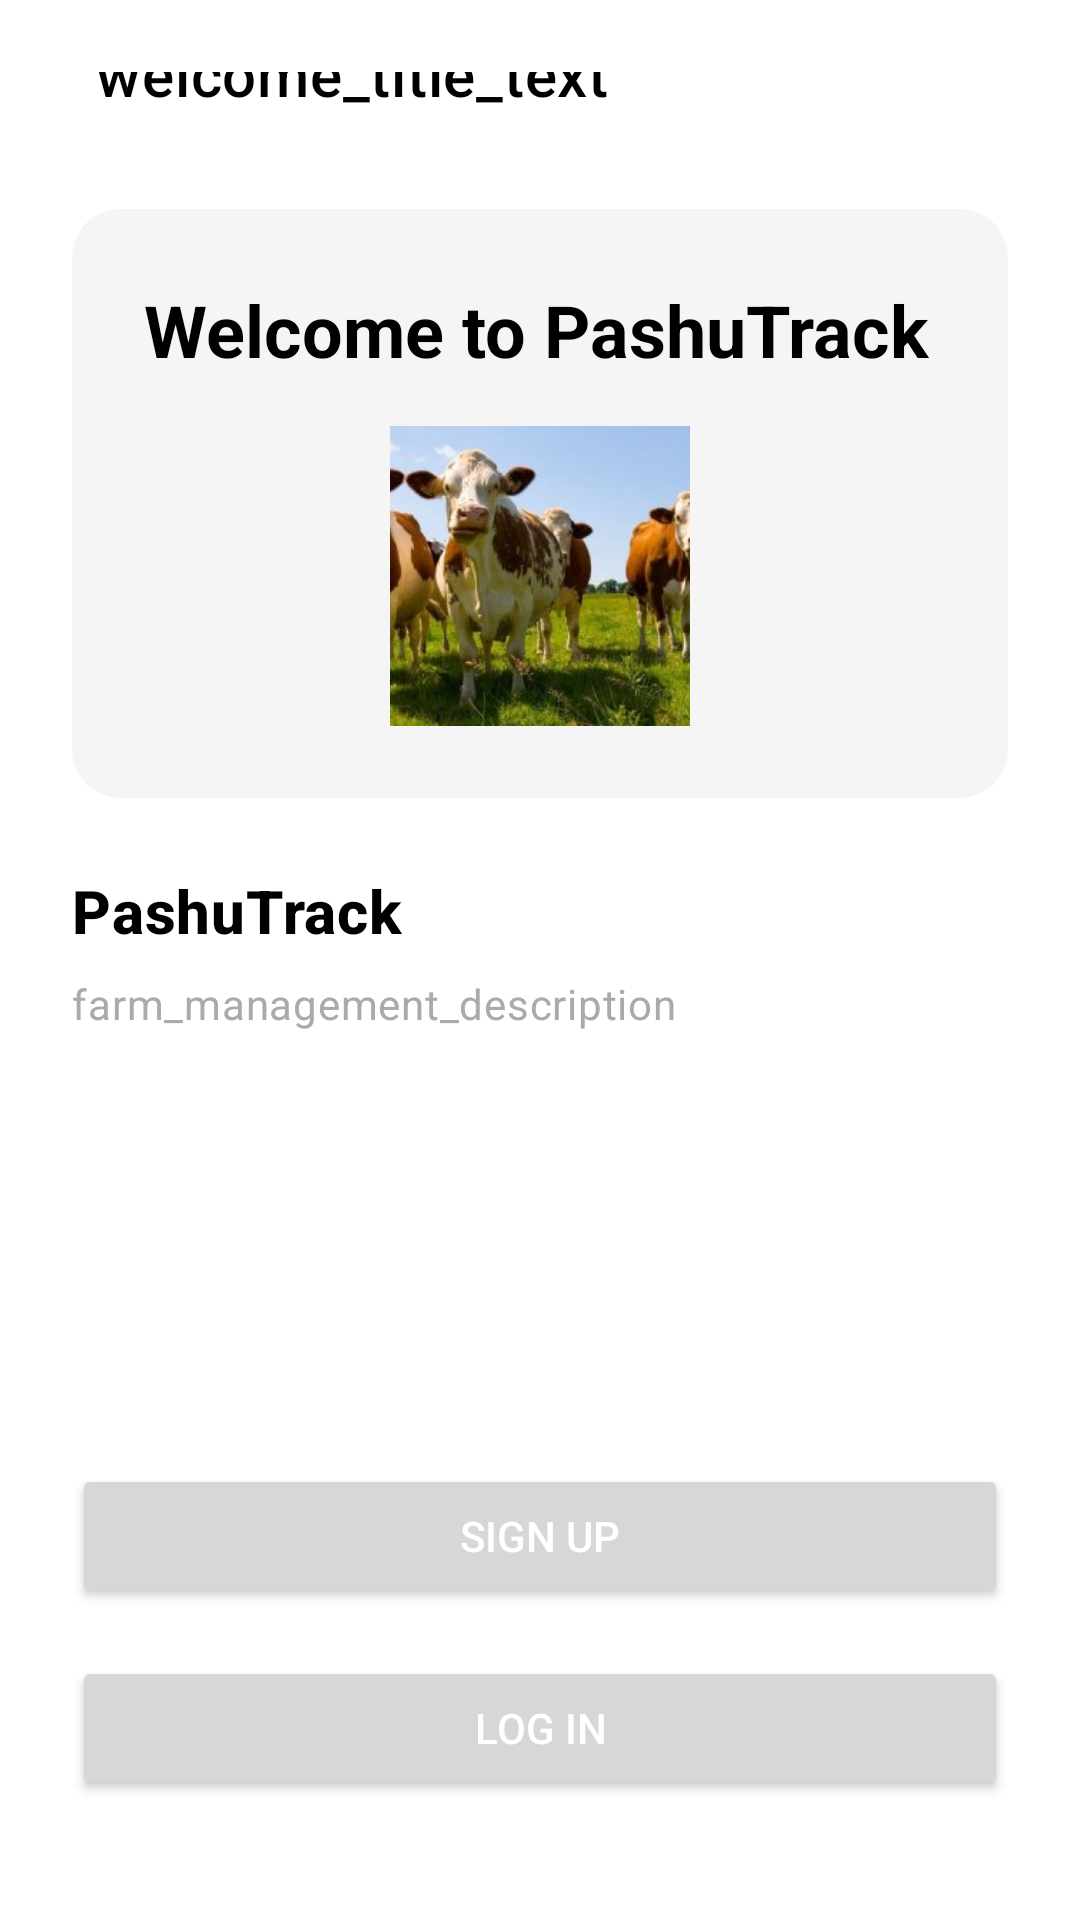

Reconstruct the res/layout file that produces this screen, plus the resources it refers to.
<!-- AndroidManifest.xml: application theme Theme.PashuTrack -->
<!-- res/layout/welcome.xml -->
<?xml version="1.0" encoding="utf-8"?>
<androidx.constraintlayout.widget.ConstraintLayout
    xmlns:android="http://schemas.android.com/apk/res/android"
    xmlns:app="http://schemas.android.com/apk/res-auto"
    xmlns:tools="http://schemas.android.com/tools"
    android:layout_width="match_parent"
    android:layout_height="match_parent"
    android:background="@android:color/white"
    android:padding="24dp"
    tools:context=".WelcomeActivity"> <ImageView
    android:id="@+id/back_icon"
    android:layout_width="wrap_content"
    android:layout_height="wrap_content"
    android:src="@drawable/arrow_back" android:contentDescription="back_button_description" app:layout_constraintTop_toTopOf="parent"
    app:layout_constraintStart_toStartOf="parent"
    app:tint="@android:color/black" /> <TextView
    android:id="@+id/welcome_title"
    android:layout_width="wrap_content"
    android:layout_height="wrap_content"
    android:layout_marginStart="8dp"
    android:text="welcome_title_text" android:textAppearance="@style/TextAppearance.MaterialComponents.Headline6"
    android:textColor="@android:color/black"
    app:layout_constraintStart_toEndOf="@id/back_icon"
    app:layout_constraintTop_toTopOf="@id/back_icon"
    app:layout_constraintBottom_toBottomOf="@id/back_icon"/>

    <androidx.cardview.widget.CardView
        android:id="@+id/insights_card"
        android:layout_width="0dp"
        android:layout_height="wrap_content"
        android:layout_marginTop="32dp"
        app:cardCornerRadius="16dp"
        app:cardElevation="0dp" app:cardBackgroundColor="#F5F5F5" app:layout_constraintTop_toBottomOf="@id/welcome_title"
        app:layout_constraintStart_toStartOf="parent"
        app:layout_constraintEnd_toEndOf="parent">

        <androidx.constraintlayout.widget.ConstraintLayout
            android:layout_width="match_parent"
            android:layout_height="wrap_content"
            android:padding="24dp">

            <TextView
                android:id="@+id/insights_title"
                android:layout_width="wrap_content"
                android:layout_height="wrap_content"
                android:text="Welcome to PashuTrack" android:textAppearance="@style/TextAppearance.MaterialComponents.Headline5"
                android:textColor="@android:color/black"
                android:textStyle="bold"
                app:layout_constraintTop_toTopOf="parent"
                app:layout_constraintStart_toStartOf="parent"/>

            <ImageView
                android:id="@+id/insights_image"
                android:layout_width="100dp"
                android:layout_height="100dp"
                android:layout_marginTop="16dp"
                android:src="@drawable/breeding" android:contentDescription="insights_image_description" app:layout_constraintTop_toBottomOf="@id/insights_title"
                app:layout_constraintStart_toStartOf="parent"
                app:layout_constraintEnd_toEndOf="parent"
                android:scaleType="centerCrop"/>



        </androidx.constraintlayout.widget.ConstraintLayout>
    </androidx.cardview.widget.CardView>

    <TextView
        android:id="@+id/farm_management_title"
        android:layout_width="wrap_content"
        android:layout_height="wrap_content"
        android:layout_marginTop="24dp"
        android:text="PashuTrack" android:textAppearance="@style/TextAppearance.MaterialComponents.Headline6"
        android:textColor="@android:color/black"
        android:textStyle="bold"
        app:layout_constraintTop_toBottomOf="@id/insights_card"
        app:layout_constraintStart_toStartOf="parent"/>

    <TextView
        android:id="@+id/farm_management_description"
        android:layout_width="0dp"
        android:layout_height="wrap_content"
        android:layout_marginTop="8dp"
        android:text="farm_management_description" android:textAppearance="@style/TextAppearance.MaterialComponents.Body2"
        android:textColor="@android:color/darker_gray"
        app:layout_constraintTop_toBottomOf="@id/farm_management_title"
        app:layout_constraintStart_toStartOf="parent"
        app:layout_constraintEnd_toEndOf="parent"/>

    <Button
        android:id="@+id/SignUp"
        android:layout_width="0dp"
        android:layout_height="wrap_content"
        android:layout_marginBottom="16dp"
        android:text="Sign UP"  android:textColor="@color/white"
        android:paddingTop="12dp"
        android:paddingBottom="12dp"
        app:cornerRadius="24dp"
        app:layout_constraintBottom_toTopOf="@id/signin_button"
        app:layout_constraintStart_toStartOf="parent"
        app:layout_constraintEnd_toEndOf="parent"
        app:layout_constraintVertical_chainStyle="packed"
        app:layout_constraintTop_toBottomOf="@id/farm_management_description"
        app:layout_constraintVertical_bias="1.0"/> <Button
        android:id="@+id/signin_button"
        android:layout_width="0dp"
        android:layout_height="wrap_content"
        android:layout_marginBottom="16dp"
        android:text="Log In"  android:textColor="@color/white"
        android:paddingTop="12dp"
        android:paddingBottom="12dp"
        app:cornerRadius="24dp"
        app:layout_constraintBottom_toBottomOf="parent"
        app:layout_constraintStart_toStartOf="parent"
        app:layout_constraintEnd_toEndOf="parent"/>

</androidx.constraintlayout.widget.ConstraintLayout>
<!-- resources referenced by this layout -->
<resources>
  <color name="white">#FFFFFFFF</color>
  <!-- drawable breeding: jpg bitmap (drawable, 36802 bytes) -->
  <style name="Theme.PashuTrack" parent="Theme.MaterialComponents.DayNight.NoActionBar">
          
          <item name="colorPrimary">#A40000</item>
          <item name="colorPrimaryVariant">#3700B3</item>
          <item name="colorOnPrimary">#000000</item>
          <item name="colorSecondary">#FFFFFF</item>
  
      </style>
</resources>
